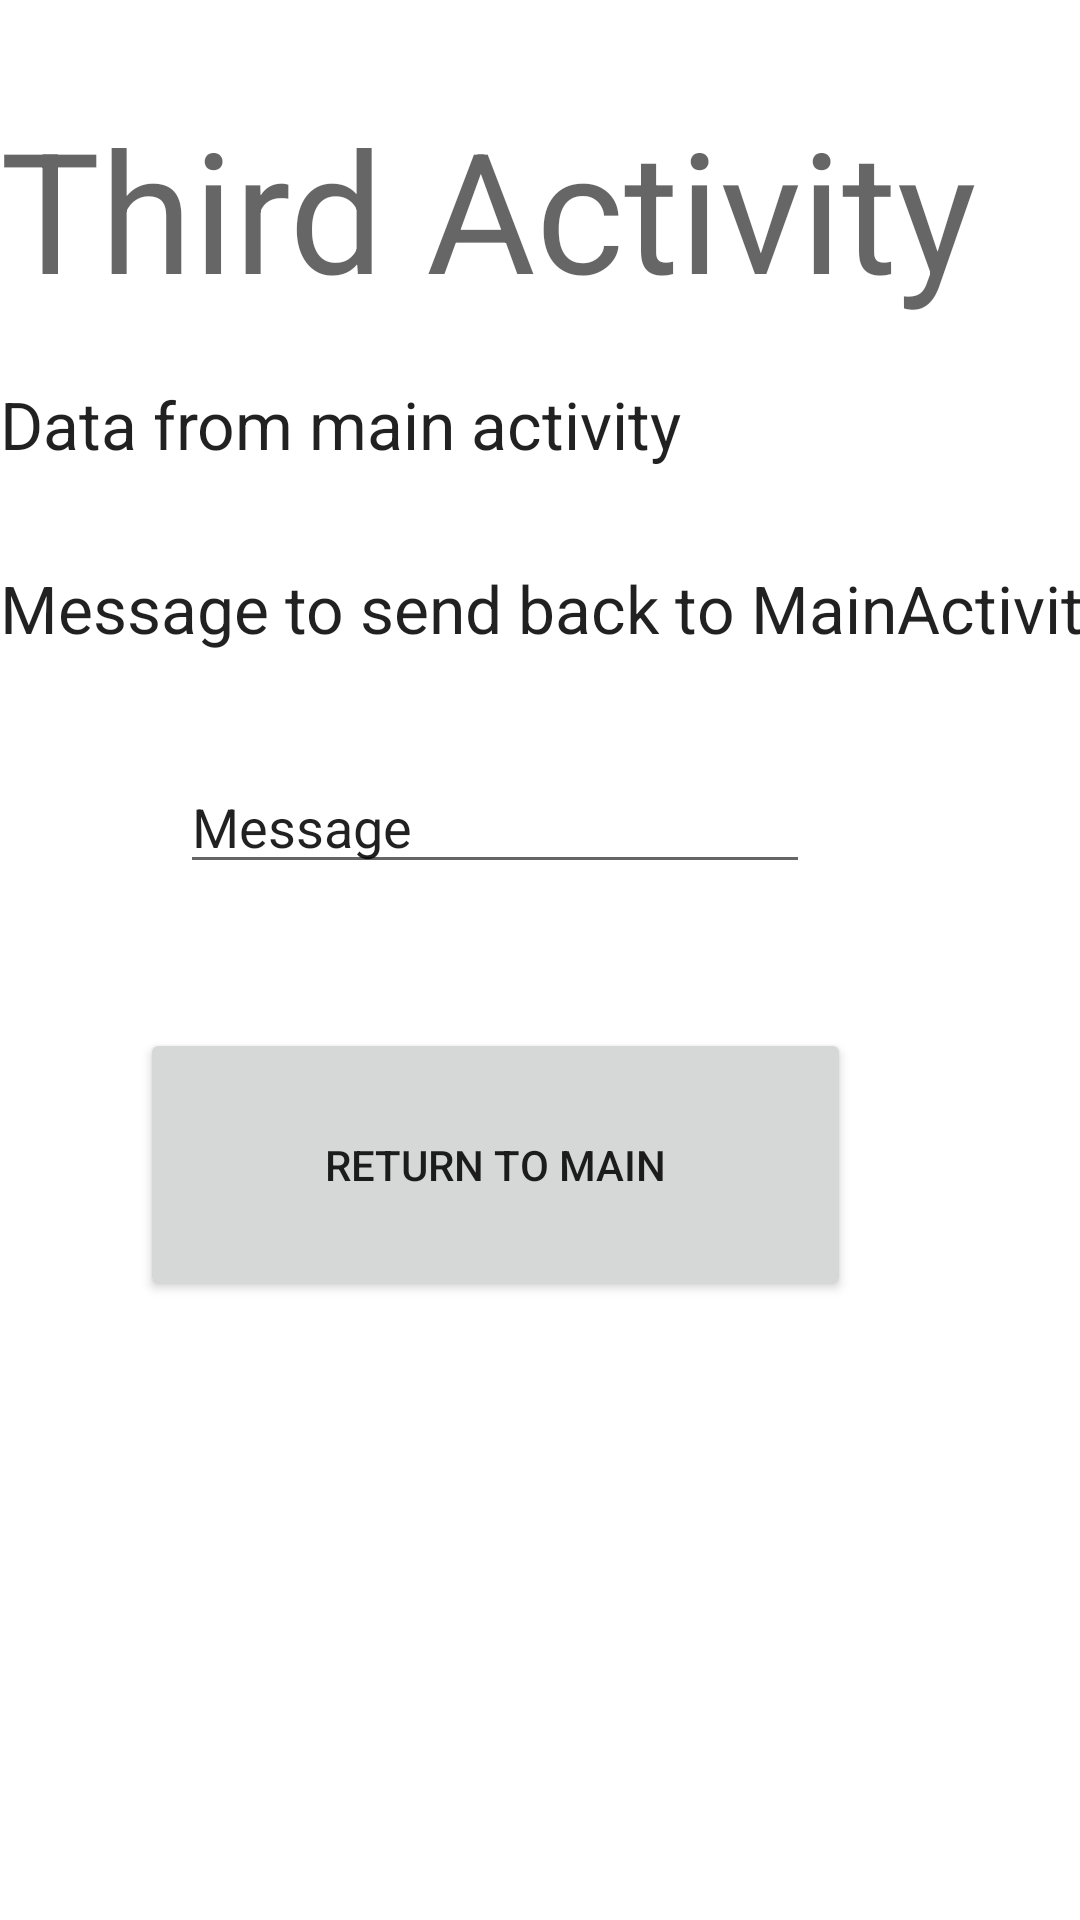

The Android layout XML behind this screen, and the referenced resources:
<!-- AndroidManifest.xml: application theme Theme.MultipleActivities2022 -->
<!-- res/layout/activity_third.xml -->
<?xml version="1.0" encoding="utf-8"?>
<androidx.constraintlayout.widget.ConstraintLayout xmlns:android="http://schemas.android.com/apk/res/android"
    xmlns:app="http://schemas.android.com/apk/res-auto"
    xmlns:tools="http://schemas.android.com/tools"
    android:layout_width="match_parent"
    android:layout_height="match_parent"
    tools:context=".ThirdActivity">

    <TextView
        android:id="@+id/textView2"
        android:layout_width="411dp"
        android:layout_height="wrap_content"
        android:layout_marginTop="32dp"
        android:text="Third Activity"
        android:textAppearance="@style/TextAppearance.AppCompat.Display3"
        app:layout_constraintTop_toTopOf="parent"
        tools:layout_editor_absoluteX="0dp" />

    <EditText
        android:id="@+id/editTextMessage"
        android:layout_width="wrap_content"
        android:layout_height="wrap_content"
        android:layout_marginStart="60dp"
        android:layout_marginTop="36dp"
        android:ems="10"
        android:inputType="textPersonName"
        android:text="Message"
        app:layout_constraintStart_toStartOf="@+id/textView4"
        app:layout_constraintTop_toBottomOf="@+id/textView4" />

    <TextView
        android:id="@+id/textViewData"
        android:layout_width="411dp"
        android:layout_height="wrap_content"
        android:layout_marginTop="20dp"
        android:text="Data from main activity"
        android:textAppearance="@style/TextAppearance.AppCompat.Large"
        app:layout_constraintTop_toBottomOf="@+id/textView2"
        tools:layout_editor_absoluteX="0dp" />

    <TextView
        android:id="@+id/textView4"
        android:layout_width="411dp"
        android:layout_height="wrap_content"
        android:layout_marginTop="32dp"
        android:text="Message to send back to MainActivity"
        android:textAppearance="@style/TextAppearance.AppCompat.Large"
        app:layout_constraintTop_toBottomOf="@+id/textViewData"
        tools:layout_editor_absoluteX="0dp" />

    <Button
        android:id="@+id/buttonReturn"
        android:layout_width="237dp"
        android:layout_height="91dp"
        android:layout_marginTop="48dp"
        android:text="Return to Main"
        app:layout_constraintEnd_toEndOf="@+id/editTextMessage"
        app:layout_constraintStart_toStartOf="@+id/editTextMessage"
        app:layout_constraintTop_toBottomOf="@+id/editTextMessage" />

</androidx.constraintlayout.widget.ConstraintLayout>
<!-- resources referenced by this layout -->
<resources>
  <style name="Theme.MultipleActivities2022" parent="Theme.MaterialComponents.DayNight.DarkActionBar">
          
          <item name="colorPrimary">@color/purple_500</item>
          <item name="colorPrimaryVariant">@color/purple_700</item>
          <item name="colorOnPrimary">@color/white</item>
          
          <item name="colorSecondary">@color/teal_200</item>
          <item name="colorSecondaryVariant">@color/teal_700</item>
          <item name="colorOnSecondary">@color/black</item>
          
          <item name="android:statusBarColor" tools:targetApi="l">?attr/colorPrimaryVariant</item>
          
      </style>
  <!-- not gathered from this repository: default colours our renderer supplied (Android Studio template values) -->
  <color name="purple_500">#FF6200EE</color>
  <color name="purple_700">#FF3700B3</color>
  <color name="teal_200">#FF03DAC5</color>
  <color name="teal_700">#FF018786</color>
  <color name="black">#FF000000</color>
  <color name="white">#FFFFFFFF</color>
</resources>
